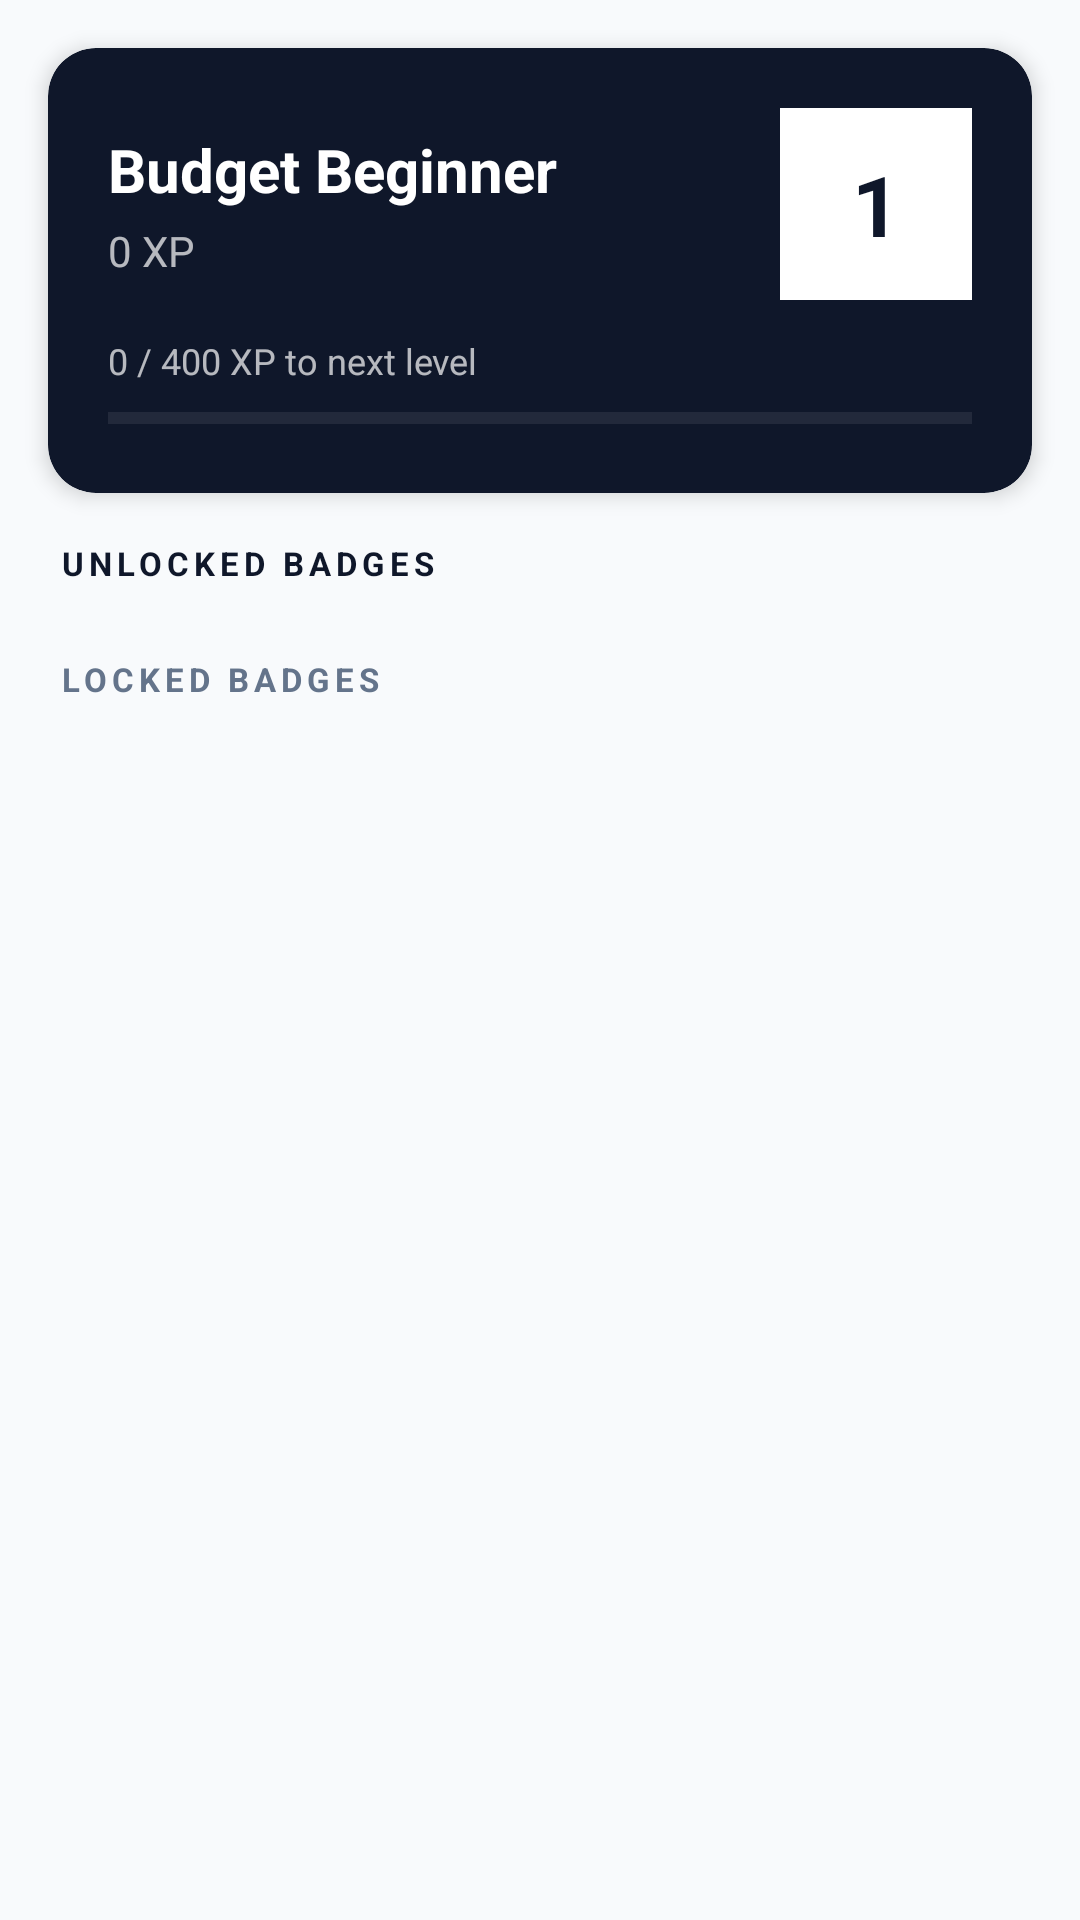

The Android layout XML behind this screen, and the referenced resources:
<!-- AndroidManifest.xml: application theme Theme.BudgetApp -->
<!-- res/layout/fragment_achievements.xml -->
<?xml version="1.0" encoding="utf-8"?>
<ScrollView xmlns:android="http://schemas.android.com/apk/res/android"
    xmlns:app="http://schemas.android.com/apk/res-auto"
    android:layout_width="match_parent"
    android:layout_height="match_parent"
    android:background="@color/off_white">

    <LinearLayout
        android:layout_width="match_parent"
        android:layout_height="wrap_content"
        android:orientation="vertical"
        android:paddingBottom="80dp">

        
        <com.google.android.material.card.MaterialCardView
            android:layout_width="match_parent"
            android:layout_height="wrap_content"
            android:layout_margin="16dp"
            app:cardCornerRadius="16dp"
            app:cardElevation="4dp"
            app:cardBackgroundColor="@color/blue_primary">

            <LinearLayout
                android:layout_width="match_parent"
                android:layout_height="wrap_content"
                android:orientation="vertical"
                android:padding="20dp">

                <LinearLayout
                    android:layout_width="match_parent"
                    android:layout_height="wrap_content"
                    android:orientation="horizontal"
                    android:gravity="center_vertical"
                    android:layout_marginBottom="12dp">

                    <LinearLayout
                        android:layout_width="0dp"
                        android:layout_height="wrap_content"
                        android:layout_weight="1"
                        android:orientation="vertical">

                        <TextView
                            android:id="@+id/tvLevelTitle"
                            android:layout_width="wrap_content"
                            android:layout_height="wrap_content"
                            android:text="Budget Beginner"
                            android:textSize="20sp"
                            android:textStyle="bold"
                            android:textColor="@color/white"/>

                        <TextView
                            android:id="@+id/tvXP"
                            android:layout_width="wrap_content"
                            android:layout_height="wrap_content"
                            android:text="0 XP"
                            android:textSize="14sp"
                            android:textColor="#B3FFFFFF"
                            android:layout_marginTop="4dp"/>

                    </LinearLayout>

                    <TextView
                        android:id="@+id/tvLevel"
                        android:layout_width="64dp"
                        android:layout_height="64dp"
                        android:text="1"
                        android:textSize="28sp"
                        android:textStyle="bold"
                        android:textColor="@color/blue_primary"
                        android:gravity="center"
                        android:background="@color/white"/>

                </LinearLayout>

                
                <TextView
                    android:id="@+id/tvXPProgress"
                    android:layout_width="wrap_content"
                    android:layout_height="wrap_content"
                    android:text="0 / 400 XP to next level"
                    android:textSize="12sp"
                    android:textColor="#B3FFFFFF"
                    android:layout_marginBottom="6dp"/>

                <ProgressBar
                    android:id="@+id/progressXP"
                    style="@style/Widget.AppCompat.ProgressBar.Horizontal"
                    android:layout_width="match_parent"
                    android:layout_height="10dp"
                    android:max="100"
                    android:progress="0"
                    android:progressTint="@color/green_primary"
                    android:progressBackgroundTint="#4DFFFFFF"/>

            </LinearLayout>

        </com.google.android.material.card.MaterialCardView>

        
        <TextView
            android:layout_width="wrap_content"
            android:layout_height="wrap_content"
            android:text="UNLOCKED BADGES"
            android:textSize="11sp"
            android:textStyle="bold"
            android:textColor="@color/blue_primary"
            android:letterSpacing="0.15"
            android:layout_marginStart="20dp"
            android:layout_marginBottom="8dp"/>

        <LinearLayout
            android:id="@+id/unlockedBadgesContainer"
            android:layout_width="match_parent"
            android:layout_height="wrap_content"
            android:orientation="vertical"
            android:paddingHorizontal="16dp"
            android:layout_marginBottom="16dp"/>

        
        <TextView
            android:layout_width="wrap_content"
            android:layout_height="wrap_content"
            android:text="LOCKED BADGES"
            android:textSize="11sp"
            android:textStyle="bold"
            android:textColor="@color/text_secondary"
            android:letterSpacing="0.15"
            android:layout_marginStart="20dp"
            android:layout_marginBottom="8dp"/>

        <LinearLayout
            android:id="@+id/lockedBadgesContainer"
            android:layout_width="match_parent"
            android:layout_height="wrap_content"
            android:orientation="vertical"
            android:paddingHorizontal="16dp"/>

    </LinearLayout>

</ScrollView>
<!-- resources referenced by this layout -->
<resources>
  <color name="blue_primary">#0F172A</color>
  <color name="green_primary">#16A34A</color>
  <color name="off_white">#F8FAFC</color>
  <color name="text_secondary">#64748B</color>
  <color name="white">#FFFFFF</color>
  <style name="Theme.BudgetApp" parent="Theme.MaterialComponents.DayNight.NoActionBar">
          <item name="colorPrimary">@color/ink</item>
          <item name="colorPrimaryVariant">@color/ink</item>
          <item name="colorOnPrimary">@color/card_white</item>
  
          <item name="colorSecondary">@color/success</item>
          <item name="colorSecondaryVariant">@color/success</item>
          <item name="colorOnSecondary">@color/card_white</item>
  
          <item name="android:colorBackground">@color/surface_bg</item>
          <item name="colorSurface">@color/card_white</item>
          <item name="colorOnSurface">@color/text_primary</item>
  
          <item name="android:statusBarColor">@color/ink</item>
          <item name="android:windowLightStatusBar">false</item>
      </style>
  <color name="ink">#0F172A</color>
  <color name="card_white">#FFFFFF</color>
  <color name="success">#16A34A</color>
  <color name="surface_bg">#F8FAFC</color>
  <color name="text_primary">#0F172A</color>
</resources>
